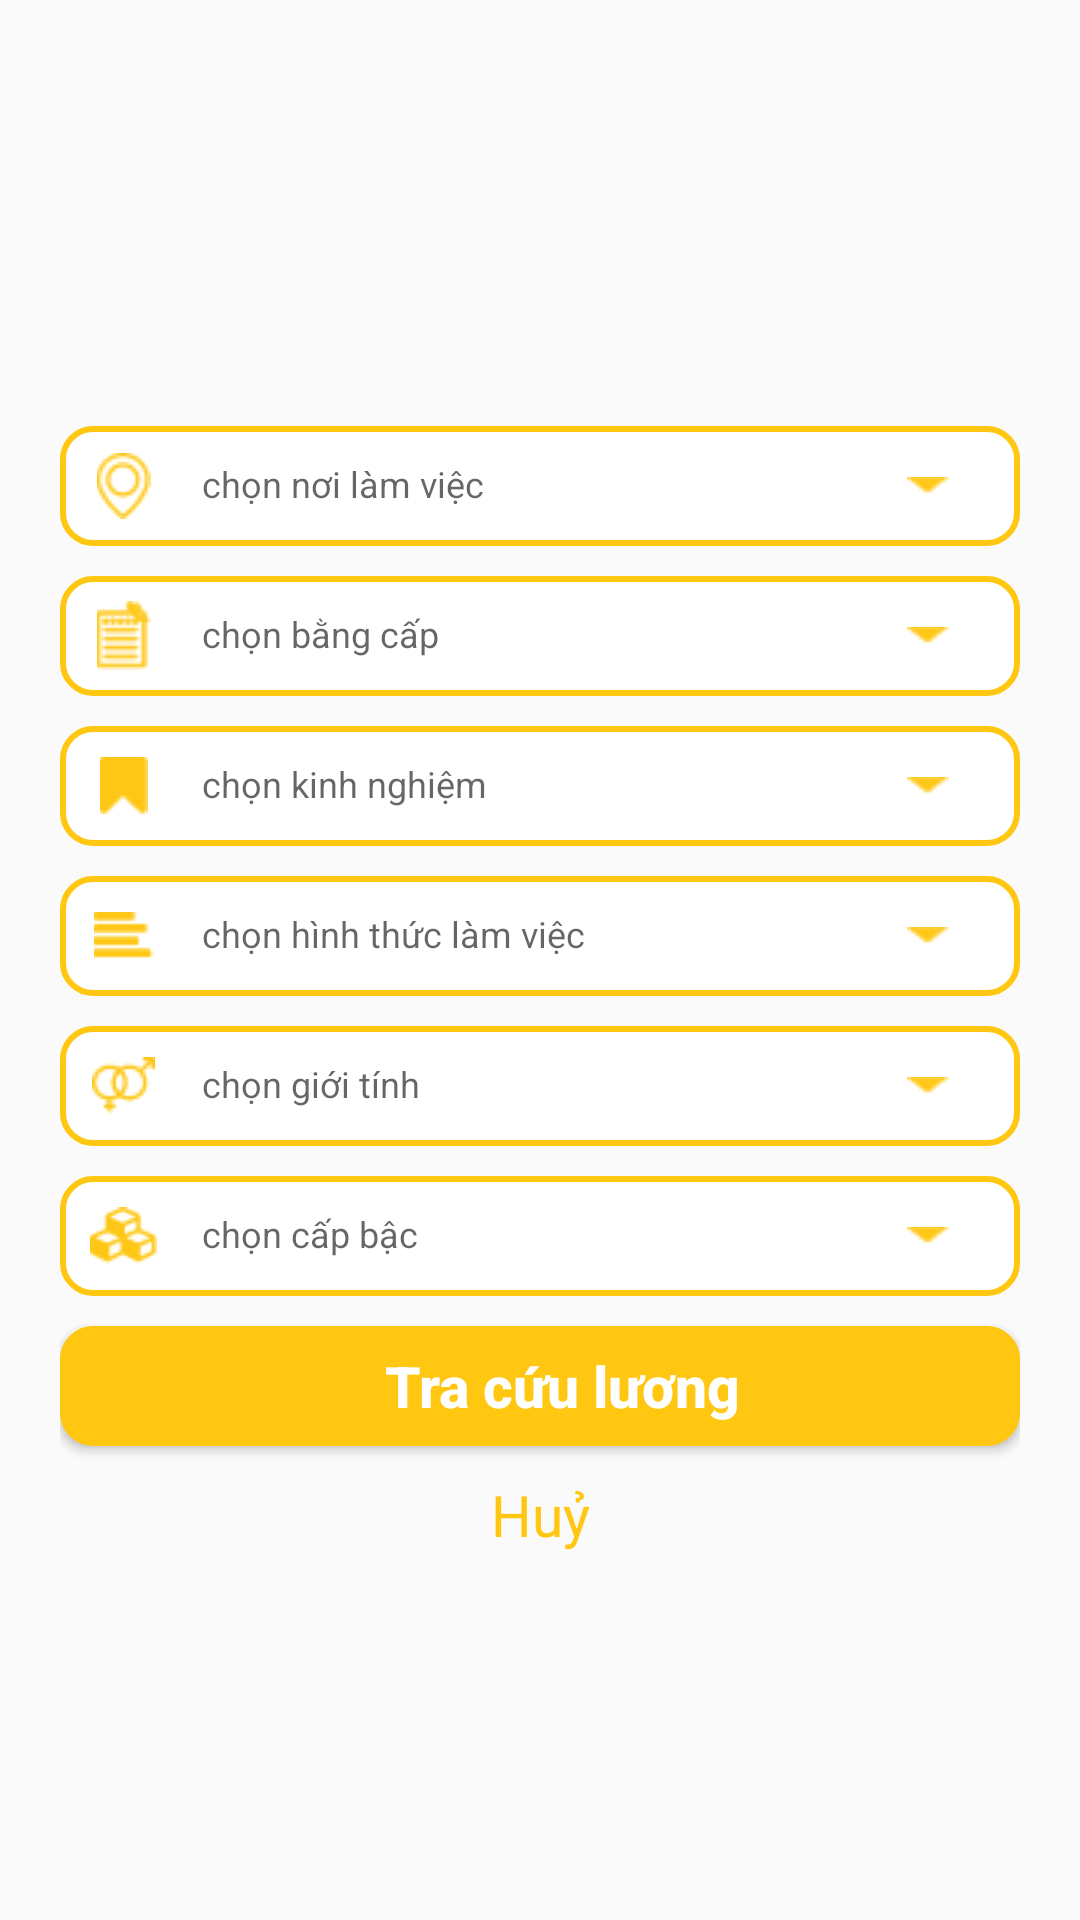

Android layout source for this screen:
<!-- AndroidManifest.xml: application theme AppTheme -->
<!-- res/layout/dialog_find_more.xml -->
<?xml version="1.0" encoding="utf-8"?>
<LinearLayout xmlns:android="http://schemas.android.com/apk/res/android"
    android:layout_width="match_parent"
    android:layout_height="match_parent"
    android:gravity="center"
    android:orientation="vertical">

    <LinearLayout
        android:orientation="vertical"
        android:padding="20dp"
        android:layout_width="match_parent"
        android:layout_height="wrap_content">

            <LinearLayout
                android:layout_marginTop="20dp"
                android:background="@drawable/boder"
                android:layout_gravity="center"
                android:layout_width="match_parent"
                android:layout_height="40dp"
                android:orientation="horizontal"
                android:weightSum="6">

                <ImageView
                    android:layout_width="0dp"
                    android:layout_weight="0.5"
                    android:layout_height="wrap_content"
                    android:layout_gravity="center"
                    android:src="@drawable/adress"></ImageView>

                <EditText

                    android:background="@color/cardview_light_background"
                    android:layout_marginTop="-3dp"
                    android:layout_marginLeft="15dp"
                    android:hint="chọn nơi làm việc"
                    android:textSize="12dp"
                    android:id="@+id/edAdress"
                    android:layout_width="0dp"
                    android:layout_weight="5"
                    android:layout_height="40dp"
                    />

                <Spinner
                    android:layout_marginLeft="10dp"
                    android:layout_width="5dp"
                    android:layout_height="6dp"
                    android:layout_alignParentRight="true"
                    android:layout_centerVertical="true"
                    android:layout_gravity="center"
                    android:layout_weight="0.2"
                    android:background="@drawable/spinner" />

            </LinearLayout>




            <LinearLayout
                android:id="@+id/lnSpiner"
                android:background="@drawable/boder"
                android:layout_gravity="center"
                android:layout_width="match_parent"
                android:layout_marginTop="10dp"
                android:layout_height="40dp"
                android:orientation="horizontal"
                android:weightSum="6">

                <ImageView
                    android:layout_width="0dp"
                    android:layout_height="wrap_content"
                    android:layout_gravity="center"
                    android:layout_weight="0.5"
                    android:src="@drawable/level"></ImageView>

                <EditText
                    android:background="@color/cardview_light_background"
                    android:layout_marginTop="-3dp"
                    android:layout_marginLeft="15dp"
                    android:hint="chọn bằng cấp"
                    android:textSize="12dp"
                    android:id="@+id/edLevel"
                    android:layout_width="0dp"
                    android:layout_weight="5"
                    android:layout_height="40dp"
                    />


                <Spinner
                    android:layout_marginLeft="10dp"
                    android:layout_width="5dp"
                    android:layout_height="6dp"
                    android:layout_alignParentRight="true"
                    android:layout_centerVertical="true"
                    android:layout_gravity="center"
                    android:layout_weight="0.2"
                    android:background="@drawable/spinner" />

            </LinearLayout>



            <LinearLayout
                android:background="@drawable/boder"
                android:layout_gravity="center"
                android:layout_width="match_parent"
                android:layout_marginTop="10dp"
                android:layout_height="40dp"
                android:orientation="horizontal"
                android:weightSum="6">

                <ImageView
                    android:layout_width="0dp"
                    android:layout_weight="0.5"
                    android:layout_height="wrap_content"
                    android:layout_gravity="center"
                    android:src="@drawable/experience"></ImageView>

                <EditText
                    android:background="@color/cardview_light_background"
                    android:layout_marginTop="-3dp"
                    android:layout_marginLeft="15dp"
                    android:hint="chọn kinh nghiệm"
                    android:textSize="12dp"
                    android:id="@+id/edExperience"
                    android:layout_width="0dp"
                    android:layout_weight="5"
                    android:layout_height="40dp"
                    />


                <Spinner
                    android:layout_marginLeft="10dp"
                    android:layout_width="5dp"
                    android:layout_height="6dp"
                    android:layout_alignParentRight="true"
                    android:layout_centerVertical="true"
                    android:layout_gravity="center"
                    android:layout_weight="0.2"
                    android:background="@drawable/spinner" />

            </LinearLayout>

            <LinearLayout

                android:background="@drawable/boder"
                android:layout_gravity="center"
                android:layout_width="match_parent"
                android:layout_marginTop="10dp"
                android:layout_height="40dp"
                android:orientation="horizontal"
                android:weightSum="6">

                <ImageView
                    android:layout_width="0dp"
                    android:layout_weight="0.5"
                    android:layout_height="wrap_content"
                    android:layout_gravity="center"
                    android:src="@drawable/form"></ImageView>

                <EditText
                    android:background="@color/cardview_light_background"
                    android:layout_marginTop="-3dp"
                    android:layout_marginLeft="15dp"
                    android:hint="chọn hình thức làm việc"
                    android:textSize="12dp"
                    android:id="@+id/edJob"
                    android:layout_width="0dp"
                    android:layout_weight="5"
                    android:layout_height="40dp"
                    />


                <Spinner
                    android:layout_marginLeft="10dp"
                    android:layout_width="5dp"
                    android:layout_height="6dp"
                    android:layout_alignParentRight="true"
                    android:layout_centerVertical="true"
                    android:layout_gravity="center"
                    android:layout_weight="0.2"
                    android:background="@drawable/spinner" />
            </LinearLayout>

            <LinearLayout
                android:background="@drawable/boder"
                android:layout_gravity="center"
                android:layout_width="match_parent"
                android:layout_marginTop="10dp"
                android:layout_height="40dp"
                android:orientation="horizontal"
                android:weightSum="6">

                <ImageView
                    android:layout_width="0dp"
                    android:layout_weight="0.5"
                    android:layout_height="wrap_content"
                    android:layout_gravity="center"
                    android:src="@drawable/gender"></ImageView>

                <EditText
                    android:background="@color/cardview_light_background"
                    android:layout_marginTop="-3dp"
                    android:layout_marginLeft="15dp"
                    android:hint="chọn giới tính"
                    android:textSize="12dp"
                    android:id="@+id/edGender"
                    android:layout_width="0dp"
                    android:layout_weight="5"
                    android:layout_height="40dp"
                    />

                <Spinner
                    android:layout_marginLeft="10dp"
                    android:layout_width="5dp"
                    android:layout_height="6dp"
                    android:layout_alignParentRight="true"
                    android:layout_centerVertical="true"
                    android:layout_gravity="center"
                    android:layout_weight="0.2"
                    android:background="@drawable/spinner" />

            </LinearLayout>

            <LinearLayout
                android:background="@drawable/boder"
                android:layout_gravity="center"
                android:layout_width="match_parent"
                android:layout_marginTop="10dp"
                android:layout_height="40dp"
                android:orientation="horizontal"
                android:weightSum="6">

                <ImageView
                    android:layout_width="0dp"
                    android:layout_weight="0.5"
                    android:layout_height="wrap_content"
                    android:layout_gravity="center"
                    android:src="@drawable/rank"></ImageView>

                <EditText
                    android:background="@color/cardview_light_background"
                    android:layout_marginTop="-3dp"
                    android:layout_marginLeft="15dp"
                    android:hint="chọn cấp bậc"
                    android:textSize="12dp"
                    android:id="@+id/edRank"
                    android:layout_width="0dp"
                    android:layout_weight="5"
                    android:layout_height="40dp"
                    />


                <Spinner
                    android:layout_marginLeft="10dp"
                    android:layout_width="5dp"
                    android:layout_height="6dp"
                    android:layout_alignParentRight="true"
                    android:layout_centerVertical="true"
                    android:layout_gravity="center"
                    android:layout_weight="0.2"
                    android:background="@drawable/spinner" />
            </LinearLayout>





            <Button
                android:layout_gravity="center"
                android:id="@+id/edFind"
                android:layout_width="match_parent"
                android:layout_height="40dp"
                android:layout_marginTop="10dp"
                android:background="@drawable/styleedittext"
                android:inputType="number"
                android:paddingLeft="15dp"
                android:text="Tra cứu lương"
                android:textColor="#FFFFFF"
                android:textSize="19dp"
                android:textStyle="bold" />

            <TextView
                android:id="@+id/tvExit"
                android:layout_marginTop="10dp"
                android:layout_gravity="center"
                android:textColor="#FFC712"
                android:text="Huỷ"
                android:gravity="center"
                android:textSize="19dp"
                android:fontFamily="Regular"
                android:layout_width="match_parent"
                android:layout_height="wrap_content">

            </TextView>
    </LinearLayout>
    </LinearLayout>
<!-- resources referenced by this layout -->
<resources>
  <!-- drawable adress: png bitmap (drawable, 707 bytes) -->
  <!-- drawable boder (drawable) -->
  <shape xmlns:android="http://schemas.android.com/apk/res/android">
      <stroke
          android:width="2dp"
          android:color="#FFC712" />
      <solid android:color="#FFFFFF" />
      <corners android:radius="10dp" />
      <padding
          android:bottom="2dp"
          android:left="10dp"
          android:right="10dp"
          android:top="2dp" />
  </shape>
  <!-- drawable experience: png bitmap (drawable, 209 bytes) -->
  <!-- drawable form: png bitmap (drawable, 254 bytes) -->
  <!-- drawable gender: png bitmap (drawable, 582 bytes) -->
  <!-- drawable level: png bitmap (drawable, 692 bytes) -->
  <!-- drawable rank: png bitmap (drawable, 688 bytes) -->
  <!-- drawable spinner: png bitmap (drawable, 204 bytes) -->
  <!-- drawable styleedittext (drawable) -->
  <selector xmlns:android="http://schemas.android.com/apk/res/android">
      <item>
          <shape  android:shape="rectangle">
              <solid android:color="#FFC712" />
              <corners android:radius="10dp" />
              <stroke
  
                  android:width="2dp" android:color="#FFC712" />
  
          </shape>
  
      </item>
  </selector>
  <style name="AppTheme" parent="Theme.AppCompat.Light.NoActionBar">
          
          <item name="colorPrimary">@color/yellow</item>
          <item name="colorPrimaryDark">#359ED1</item>
          <item name="colorAccent">@color/colorAccent</item>
  
      </style>
  <color name="yellow">#FFD52E</color>
  <color name="colorAccent">#D81B60</color>
</resources>
